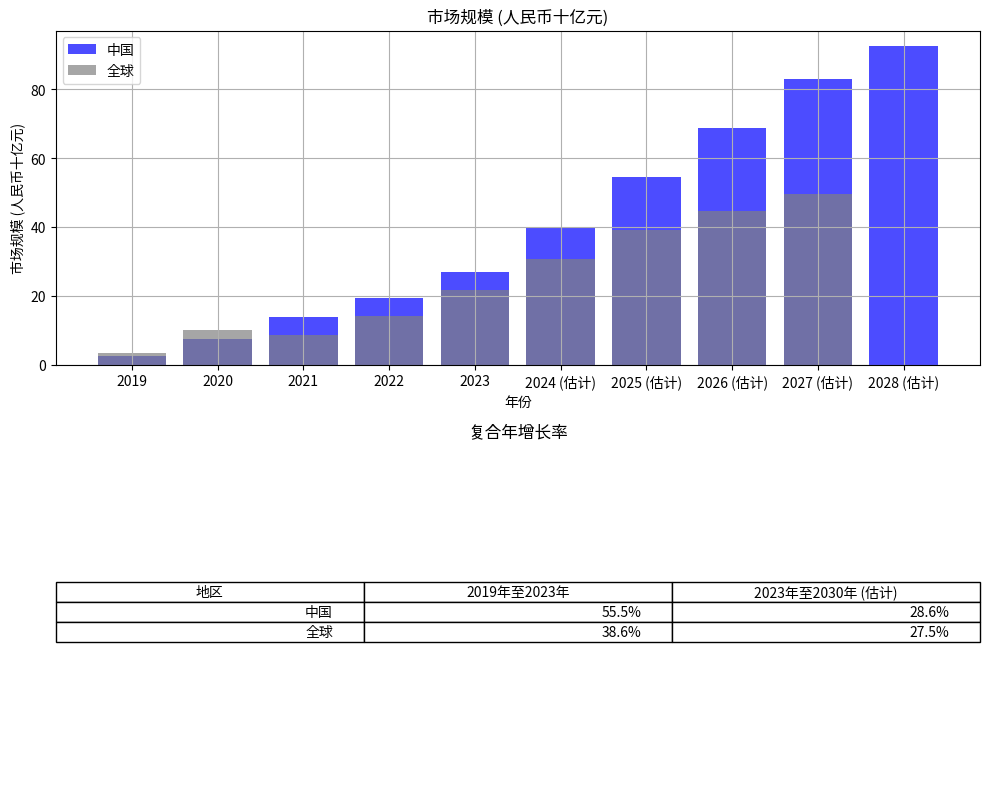

Here is the Python script that generated this plot:
import matplotlib.pyplot as plt
import numpy as np

# 数据
years = ['2019', '2020', '2021', '2022', '2023', '2024 (估计)', '2025 (估计)', '2026 (估计)', '2027 (估计)', '2028 (估计)']
china_market = [2.4, 7.4, 13.9, 19.4, 27.0, 39.7, 54.5, 68.8, 83.1, 92.5]
global_market = [3.4, 10.1, 8.7, 14.1, 21.7, 30.6, 39.0, 44.7, 49.6, 0]  # 2028年全球数据缺失

# 创建图表
fig, ax = plt.subplots(2, 1, figsize=(10, 8))

# 绘制柱状图
ax[0].bar(years, china_market, label='中国', color='blue', alpha=0.7)
ax[0].bar(years, global_market, label='全球', color='gray', alpha=0.7)
ax[0].set_title('市场规模 (人民币十亿元)')
ax[0].set_xlabel('年份')
ax[0].set_ylabel('市场规模 (人民币十亿元)')
ax[0].legend()
ax[0].grid(True)

# 绘制复合年增长率表格
cagr_data = [
    ['中国', '55.5%', '28.6%'],
    ['全球', '38.6%', '27.5%']
]
cagr_table = ax[1].table(cellText=cagr_data, colLabels=['地区', '2019年至2023年', '2023年至2030年 (估计)'], loc='center')
ax[1].set_title('复合年增长率')
ax[1].axis('off')  # 隐藏坐标轴

# 调整布局
plt.tight_layout()

# 保存图表为 PNG 文件
plt.savefig('market_growth.png', dpi=300, bbox_inches='tight')

# 显示图表
plt.show()
